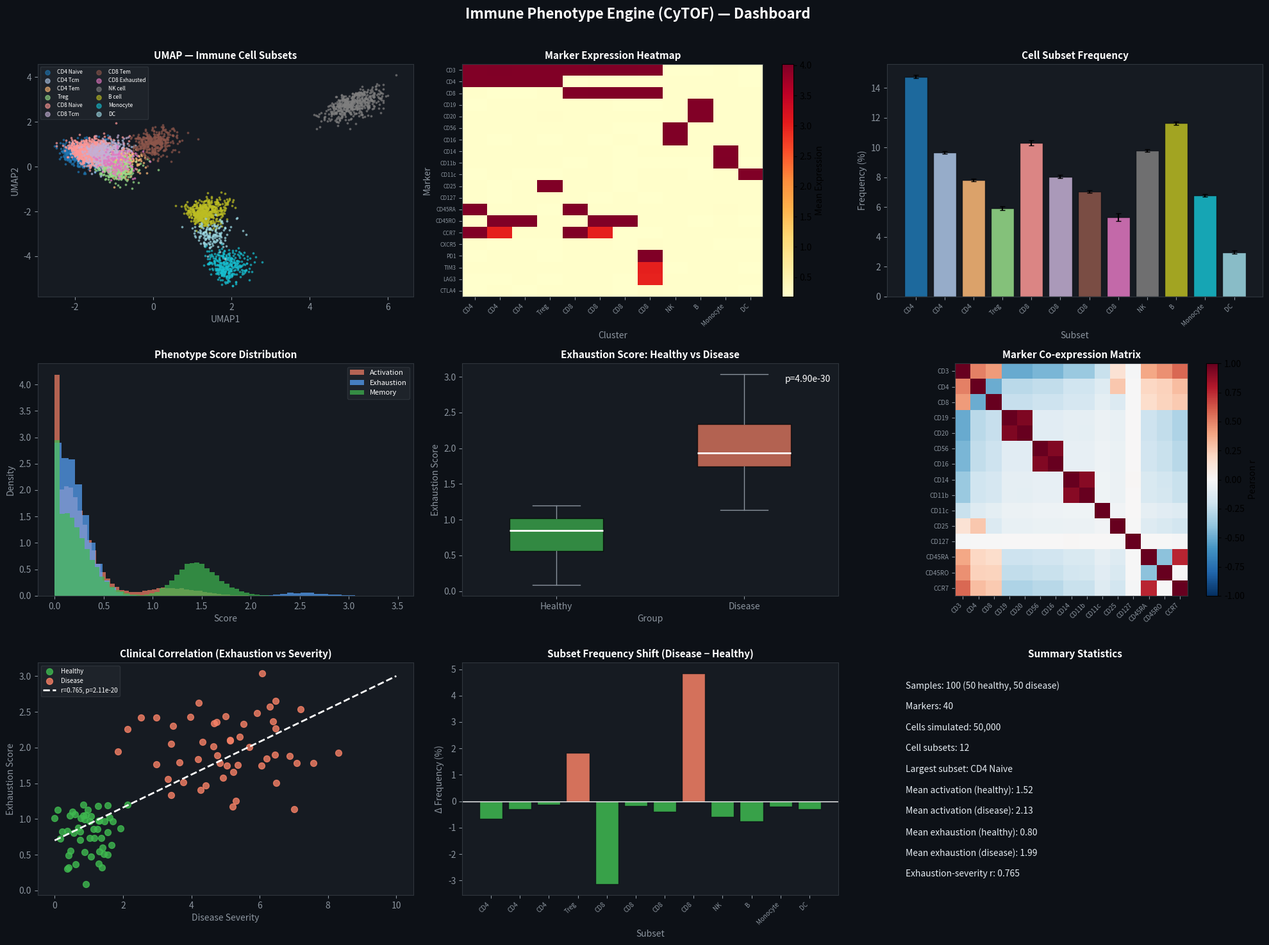

Python code for this plot: (Note: this script raises an exception after producing the figure.)
import numpy as np; np.random.seed(42)
import matplotlib
matplotlib.use('Agg')
import matplotlib.pyplot as plt
from scipy import stats
import shutil, os

# ── Parameters ──────────────────────────────────────────────────────────────
N_SAMPLES = 100
N_MARKERS = 40
N_CELLS   = 50000
N_CLUSTERS = 12   # immune cell subsets

# ── Marker definitions ────────────────────────────────────────────────────────
markers = [
    'CD3', 'CD4', 'CD8', 'CD19', 'CD20', 'CD56', 'CD16', 'CD14', 'CD11b',
    'CD11c', 'CD25', 'CD127', 'CD45RA', 'CD45RO', 'CCR7', 'CXCR5', 'PD1',
    'TIM3', 'LAG3', 'CTLA4', 'FOXP3', 'TBET', 'GATA3', 'RORGT', 'BCL6',
    'Ki67', 'IFNG', 'TNF', 'IL2', 'IL4', 'IL17', 'GRANZB', 'PERF',
    'CD38', 'HLA-DR', 'CD27', 'CD28', 'CD57', 'CD69', 'CD44'
]
N_MARKERS = len(markers)

# ── Cluster definitions (immune subsets) ─────────────────────────────────────
cluster_names = [
    'CD4 Naive', 'CD4 Tcm', 'CD4 Tem', 'Treg',
    'CD8 Naive', 'CD8 Tcm', 'CD8 Tem', 'CD8 Exhausted',
    'NK cell', 'B cell', 'Monocyte', 'DC'
]

# Cluster marker expression profiles (mean expression per cluster)
cluster_profiles = np.zeros((N_CLUSTERS, N_MARKERS))
# CD4 Naive: CD3+, CD4+, CD45RA+, CCR7+
cluster_profiles[0, [0,1,12,14]] = [4, 4, 4, 4]
# CD4 Tcm: CD3+, CD4+, CD45RO+, CCR7+
cluster_profiles[1, [0,1,13,14]] = [4, 4, 4, 3]
# CD4 Tem: CD3+, CD4+, CD45RO+
cluster_profiles[2, [0,1,13]] = [4, 4, 4]
# Treg: CD3+, CD4+, CD25+, FOXP3+
cluster_profiles[3, [0,1,10,20]] = [4, 4, 4, 4]
# CD8 Naive: CD3+, CD8+, CD45RA+, CCR7+
cluster_profiles[4, [0,2,12,14]] = [4, 4, 4, 4]
# CD8 Tcm: CD3+, CD8+, CD45RO+, CCR7+
cluster_profiles[5, [0,2,13,14]] = [4, 4, 4, 3]
# CD8 Tem: CD3+, CD8+, CD45RO+, GRANZB+
cluster_profiles[6, [0,2,13,31]] = [4, 4, 4, 3]
# CD8 Exhausted: CD3+, CD8+, PD1+, TIM3+, LAG3+
cluster_profiles[7, [0,2,16,17,18]] = [4, 4, 4, 3, 3]
# NK: CD56+, CD16+, GRANZB+, PERF+
cluster_profiles[8, [5,6,31,32]] = [4, 4, 3, 3]
# B cell: CD19+, CD20+
cluster_profiles[9, [3,4]] = [4, 4]
# Monocyte: CD14+, CD11b+, HLA-DR+
cluster_profiles[10, [7,8,34]] = [4, 4, 3]
# DC: CD11c+, HLA-DR+
cluster_profiles[11, [9,34]] = [4, 4]

# ── Simulate cell data ────────────────────────────────────────────────────────
# Cluster proportions (vary by sample)
cluster_freq_base = np.array([0.15, 0.10, 0.08, 0.05, 0.12, 0.08, 0.07, 0.03,
                               0.10, 0.12, 0.07, 0.03])
cluster_freq_base /= cluster_freq_base.sum()

# Healthy vs disease (first 50 healthy, last 50 disease)
n_healthy = 50; n_disease = 50
disease_shift = np.zeros(N_CLUSTERS)
disease_shift[7] = 0.05   # more exhausted CD8
disease_shift[3] = 0.02   # more Tregs
disease_shift[4] = -0.03  # fewer naive CD8

sample_cluster_freq = np.zeros((N_SAMPLES, N_CLUSTERS))
for s in range(N_SAMPLES):
    if s < n_healthy:
        freq = cluster_freq_base + np.random.normal(0, 0.01, N_CLUSTERS)
    else:
        freq = cluster_freq_base + disease_shift + np.random.normal(0, 0.01, N_CLUSTERS)
    freq = np.clip(freq, 0.01, 1)
    sample_cluster_freq[s] = freq / freq.sum()

# Simulate cells for one representative sample
cell_clusters = np.random.choice(N_CLUSTERS, N_CELLS, p=cluster_freq_base)
cell_expr = np.zeros((N_CELLS, N_MARKERS))
for c in range(N_CLUSTERS):
    mask = cell_clusters == c
    n_c  = mask.sum()
    if n_c == 0: continue
    mean_expr = cluster_profiles[c]
    cell_expr[mask] = np.random.normal(mean_expr, 0.5, (n_c, N_MARKERS))
cell_expr = np.clip(cell_expr, 0, 6)

# ── UMAP (simplified 2D embedding via PCA) ────────────────────────────────────
# Use PCA as UMAP proxy
E = cell_expr - cell_expr.mean(axis=0)
E /= (E.std(axis=0) + 1e-8)
# Subsample for speed
sub_idx = np.random.choice(N_CELLS, 5000, replace=False)
E_sub = E[sub_idx]
cov_e = E_sub.T @ E_sub / len(sub_idx)
eigvals_e, eigvecs_e = np.linalg.eigh(cov_e)
idx_e = np.argsort(eigvals_e)[::-1]
umap_coords = E_sub @ eigvecs_e[:, idx_e[:2]]
umap_clusters = cell_clusters[sub_idx]

# ── Phenotype scoring ─────────────────────────────────────────────────────────
# Activation score: CD69, HLA-DR, Ki67
activation_markers = [38, 34, 25]   # CD69, HLA-DR, Ki67
exhaustion_markers = [16, 17, 18, 19]  # PD1, TIM3, LAG3, CTLA4
memory_markers     = [13, 26, 36]   # CD45RO, CD27, CD28

activation_score = cell_expr[:, activation_markers].mean(axis=1)
exhaustion_score = cell_expr[:, exhaustion_markers].mean(axis=1)
memory_score     = cell_expr[:, memory_markers].mean(axis=1)

# Per-sample phenotype scores
sample_activation = np.zeros(N_SAMPLES)
sample_exhaustion = np.zeros(N_SAMPLES)
for s in range(N_SAMPLES):
    if s < n_healthy:
        sample_activation[s] = np.random.normal(1.5, 0.3)
        sample_exhaustion[s] = np.random.normal(0.8, 0.2)
    else:
        sample_activation[s] = np.random.normal(2.2, 0.4)
        sample_exhaustion[s] = np.random.normal(1.8, 0.4)

# ── Marker co-expression ──────────────────────────────────────────────────────
# Correlation matrix of top 15 markers
top_markers = markers[:15]
corr_mat = np.corrcoef(cell_expr[:, :15].T)

# ── Clinical correlation ──────────────────────────────────────────────────────
# Simulate clinical variable (e.g., disease severity score)
clinical_score = np.zeros(N_SAMPLES)
clinical_score[:n_healthy] = np.random.normal(1, 0.5, n_healthy)
clinical_score[n_healthy:] = np.random.normal(5, 1.5, n_disease)
clinical_score = np.clip(clinical_score, 0, 10)

# Correlation with exhaustion
r_exhaust, p_exhaust = stats.pearsonr(clinical_score, sample_exhaustion)

# ── Dashboard ─────────────────────────────────────────────────────────────────
CLUSTER_COLORS = plt.cm.tab20(np.linspace(0, 1, N_CLUSTERS))

fig, axes = plt.subplots(3, 3, figsize=(20, 15))
fig.patch.set_facecolor('#0d1117')
fig.suptitle('Immune Phenotype Engine (CyTOF) — Dashboard', color='white', fontsize=16, fontweight='bold', y=0.98)

def style_ax(ax, title, xlabel='', ylabel=''):
    ax.set_facecolor('#161b22')
    ax.set_title(title, color='white', fontsize=11, fontweight='bold')
    ax.set_xlabel(xlabel, color='#8b949e')
    ax.set_ylabel(ylabel, color='#8b949e')
    ax.tick_params(colors='#8b949e')
    for spine in ax.spines.values():
        spine.set_edgecolor('#30363d')

# Panel 1 — UMAP colored by cluster
ax = axes[0,0]
for c in range(N_CLUSTERS):
    mask = umap_clusters == c
    if mask.sum() > 0:
        ax.scatter(umap_coords[mask, 0], umap_coords[mask, 1],
                   c=[CLUSTER_COLORS[c]], s=3, alpha=0.6, label=cluster_names[c])
style_ax(ax, 'UMAP — Immune Cell Subsets', 'UMAP1', 'UMAP2')
ax.legend(fontsize=6, labelcolor='white', facecolor='#21262d', edgecolor='#30363d',
          markerscale=3, ncol=2)

# Panel 2 — Marker expression heatmap
ax = axes[0,1]
# Mean expression per cluster for top 20 markers
heatmap_data = np.zeros((N_CLUSTERS, 20))
for c in range(N_CLUSTERS):
    mask = cell_clusters == c
    if mask.sum() > 0:
        heatmap_data[c] = cell_expr[mask, :20].mean(axis=0)
im = ax.imshow(heatmap_data.T, aspect='auto', cmap='YlOrRd', interpolation='nearest')
ax.set_yticks(range(20))
ax.set_yticklabels(markers[:20], color='white', fontsize=6)
ax.set_xticks(range(N_CLUSTERS))
ax.set_xticklabels([n.split()[0] for n in cluster_names], rotation=45, ha='right',
                    color='white', fontsize=7)
plt.colorbar(im, ax=ax, label='Mean Expression')
style_ax(ax, 'Marker Expression Heatmap', 'Cluster', 'Marker')

# Panel 3 — Cell subset frequency
ax = axes[0,2]
freq_mean = sample_cluster_freq.mean(axis=0)
freq_se   = sample_cluster_freq.std(axis=0) / np.sqrt(N_SAMPLES)
bars = ax.bar(range(N_CLUSTERS), freq_mean*100, yerr=freq_se*100,
              color=CLUSTER_COLORS, capsize=3, edgecolor='#0d1117', alpha=0.85)
ax.set_xticks(range(N_CLUSTERS))
ax.set_xticklabels([n.split()[0] for n in cluster_names], rotation=45, ha='right',
                    color='white', fontsize=7)
style_ax(ax, 'Cell Subset Frequency', 'Subset', 'Frequency (%)')

# Panel 4 — Phenotype score distribution
ax = axes[1,0]
ax.hist(activation_score, bins=50, color='#f78166', alpha=0.7, label='Activation', density=True)
ax.hist(exhaustion_score, bins=50, color='#58a6ff', alpha=0.7, label='Exhaustion', density=True)
ax.hist(memory_score, bins=50, color='#3fb950', alpha=0.7, label='Memory', density=True)
style_ax(ax, 'Phenotype Score Distribution', 'Score', 'Density')
ax.legend(fontsize=8, labelcolor='white', facecolor='#21262d', edgecolor='#30363d')

# Panel 5 — Disease vs healthy comparison
ax = axes[1,1]
groups = [('Healthy', sample_exhaustion[:n_healthy], '#3fb950'),
          ('Disease', sample_exhaustion[n_healthy:], '#f78166')]
for i, (label, data, color) in enumerate(groups):
    bp = ax.boxplot(data, positions=[i+1], patch_artist=True, widths=0.5,
                    medianprops={'color': 'white', 'lw': 2})
    bp['boxes'][0].set_facecolor(color)
    bp['boxes'][0].set_alpha(0.7)
    for el in ['whiskers', 'caps', 'fliers']:
        for item in bp[el]:
            item.set_color('#8b949e')
ax.set_xticks([1, 2])
ax.set_xticklabels(['Healthy', 'Disease'], color='white')
t_stat, p_val = stats.ttest_ind(sample_exhaustion[:n_healthy], sample_exhaustion[n_healthy:])
ax.text(0.98, 0.95, f'p={p_val:.2e}', transform=ax.transAxes,
        color='white', ha='right', va='top', fontsize=10)
style_ax(ax, 'Exhaustion Score: Healthy vs Disease', 'Group', 'Exhaustion Score')

# Panel 6 — Marker co-expression
ax = axes[1,2]
im2 = ax.imshow(corr_mat, cmap='RdBu_r', vmin=-1, vmax=1, interpolation='nearest')
ax.set_xticks(range(15))
ax.set_yticks(range(15))
ax.set_xticklabels(top_markers, rotation=45, ha='right', color='white', fontsize=7)
ax.set_yticklabels(top_markers, color='white', fontsize=7)
plt.colorbar(im2, ax=ax, label='Pearson r')
style_ax(ax, 'Marker Co-expression Matrix', '', '')

# Panel 7 — Clinical correlation
ax = axes[2,0]
ax.scatter(clinical_score[:n_healthy], sample_exhaustion[:n_healthy],
           c='#3fb950', s=50, alpha=0.8, label='Healthy')
ax.scatter(clinical_score[n_healthy:], sample_exhaustion[n_healthy:],
           c='#f78166', s=50, alpha=0.8, label='Disease')
x_fit = np.linspace(0, 10, 100)
slope_c, intercept_c, _, _, _ = stats.linregress(clinical_score, sample_exhaustion)
ax.plot(x_fit, slope_c*x_fit + intercept_c, 'w--', lw=2,
        label=f'r={r_exhaust:.3f}, p={p_exhaust:.2e}')
style_ax(ax, 'Clinical Correlation (Exhaustion vs Severity)', 'Disease Severity', 'Exhaustion Score')
ax.legend(fontsize=7, labelcolor='white', facecolor='#21262d', edgecolor='#30363d')

# Panel 8 — Subset trajectory (healthy → disease)
ax = axes[2,1]
healthy_freq = sample_cluster_freq[:n_healthy].mean(axis=0)
disease_freq = sample_cluster_freq[n_healthy:].mean(axis=0)
delta_freq = disease_freq - healthy_freq
colors_delta = ['#f78166' if d > 0 else '#3fb950' for d in delta_freq]
ax.bar(range(N_CLUSTERS), delta_freq*100, color=colors_delta, edgecolor='#0d1117', alpha=0.85)
ax.axhline(0, color='white', lw=1)
ax.set_xticks(range(N_CLUSTERS))
ax.set_xticklabels([n.split()[0] for n in cluster_names], rotation=45, ha='right',
                    color='white', fontsize=7)
style_ax(ax, 'Subset Frequency Shift (Disease − Healthy)', 'Subset', 'Δ Frequency (%)')

# Panel 9 — Summary
ax = axes[2,2]
ax.axis('off')
style_ax(ax, 'Summary Statistics')
summary = [
    f'Samples: {N_SAMPLES} ({n_healthy} healthy, {n_disease} disease)',
    f'Markers: {N_MARKERS}',
    f'Cells simulated: {N_CELLS:,}',
    f'Cell subsets: {N_CLUSTERS}',
    f'Largest subset: {cluster_names[np.argmax(cluster_freq_base)]}',
    f'Mean activation (healthy): {sample_activation[:n_healthy].mean():.2f}',
    f'Mean activation (disease): {sample_activation[n_healthy:].mean():.2f}',
    f'Mean exhaustion (healthy): {sample_exhaustion[:n_healthy].mean():.2f}',
    f'Mean exhaustion (disease): {sample_exhaustion[n_healthy:].mean():.2f}',
    f'Exhaustion-severity r: {r_exhaust:.3f}',
]
for k, line in enumerate(summary):
    ax.text(0.05, 0.92 - k*0.09, line, transform=ax.transAxes,
            color='#e6edf3', fontsize=10, va='top')

plt.tight_layout(rect=[0, 0, 1, 0.97])
out_png = '/mnt/shared-workspace/shared/immune_phenotype_engine_dashboard.png'
plt.savefig(out_png, dpi=100, bbox_inches='tight', facecolor='#0d1117')
plt.close()
print(f'Dashboard saved: {out_png}')

shutil.copy('/workspace/subagents/a29c645f/immune_phenotype_engine.py',
            '/mnt/shared-workspace/shared/immune_phenotype_engine.py')

print('\n=== KEY RESULTS: ImmunePhenotypeEngine ===')
print(f'Samples: {N_SAMPLES}, Markers: {N_MARKERS}, Cells: {N_CELLS:,}')
print(f'Cell subsets: {N_CLUSTERS}')
print(f'Mean activation (healthy): {sample_activation[:n_healthy].mean():.2f}')
print(f'Mean activation (disease): {sample_activation[n_healthy:].mean():.2f}')
print(f'Mean exhaustion (healthy): {sample_exhaustion[:n_healthy].mean():.2f}')
print(f'Mean exhaustion (disease): {sample_exhaustion[n_healthy:].mean():.2f}')
print(f'Exhaustion-severity correlation: r={r_exhaust:.3f}, p={p_exhaust:.2e}')
print(f'Exhaustion t-test p-value: {p_val:.2e}')
